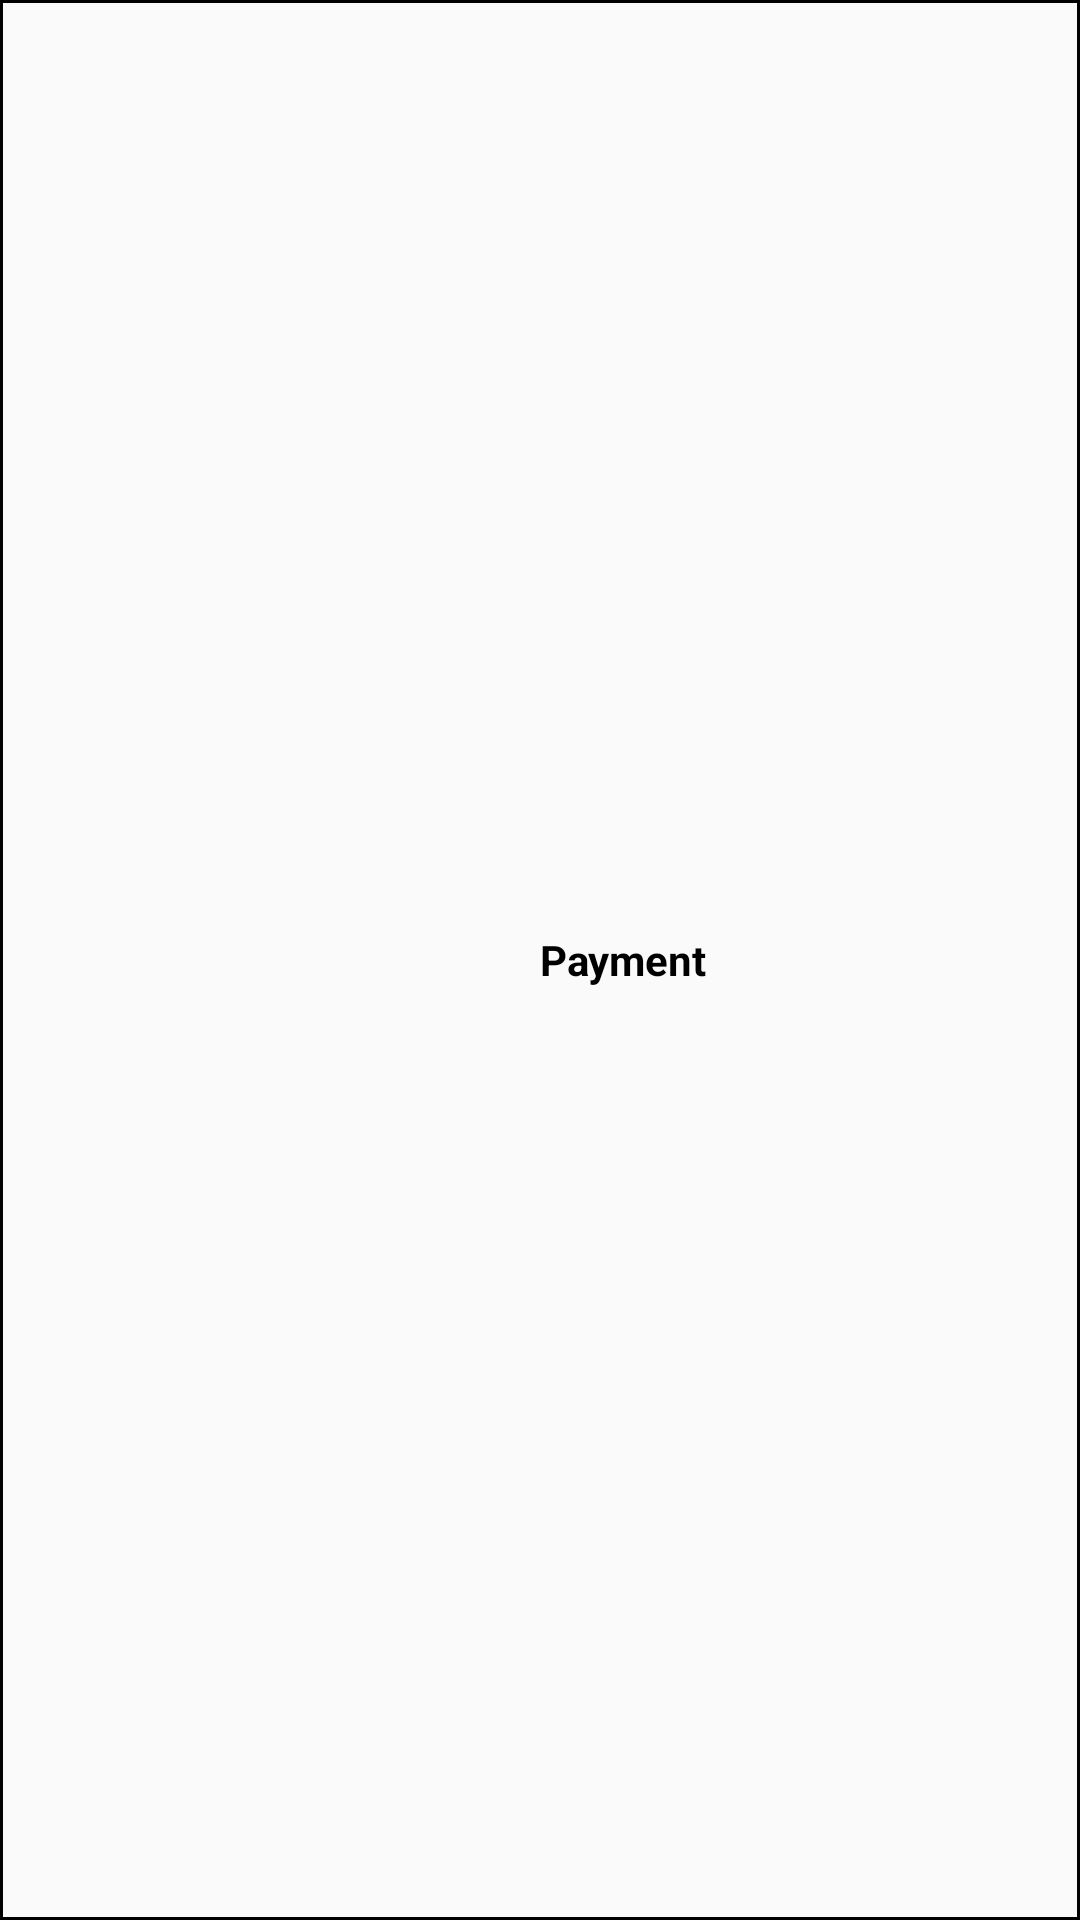

Reconstruct the res/layout file that produces this screen, plus the resources it refers to.
<!-- AndroidManifest.xml: application theme AppTheme -->
<!-- res/layout/toolbar_app.xml -->
<?xml version="1.0" encoding="utf-8"?>
<androidx.appcompat.widget.Toolbar xmlns:android="http://schemas.android.com/apk/res/android"
    android:layout_width="match_parent"
    android:layout_height="wrap_content"
    xmlns:app="http://schemas.android.com/apk/res-auto"
    android:background="@drawable/rounded_corner_button">


    <TextView
        android:layout_width="wrap_content"
        android:layout_height="wrap_content"
        android:layout_marginLeft="180dp"
        android:textStyle="bold"
        android:textColor="@color/black"
        android:text="@string/name"/>


</androidx.appcompat.widget.Toolbar>
<!-- resources referenced by this layout -->
<resources>
  <color name="black">#000000</color>
  <!-- drawable rounded_corner_button (drawable) -->
  <?xml version="1.0" encoding="utf-8" ?>
  <shape xmlns:android="http://schemas.android.com/apk/res/android"
  
      android:thickness="0dp"
  
      android:shape="rectangle">
      <stroke android:width="1dp"
  
          android:color="#000000"/>
      <corners android:radius="0dp" />
     
  </shape>
  <string name="name">Payment</string>
  <style name="AppTheme" parent="Theme.AppCompat.Light.NoActionBar">
          
          <item name="colorPrimary">#ffffff</item>
          <item name="colorPrimaryDark">#000000</item>
          <item name="colorAccent">@color/colorAccent</item>
      </style>
  <color name="colorAccent">#03DAC5</color>
</resources>
